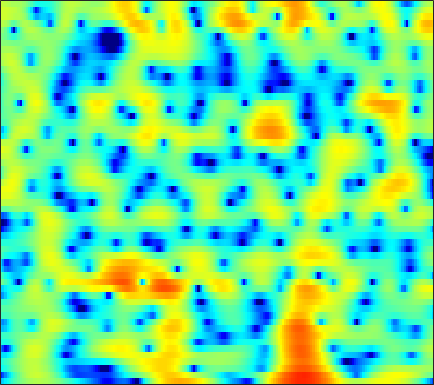

The file beside this chart, header and first rows:
-7.9292, -7.0747, -5.9538, -4.8838, -4.1341, -3.1924, -2.3113, -1.7025, -0.96301, -0.30983, 0.26838, 0.6452, 1.0793, 1.433, 1.6437, 1.8586, 1.9901, 2.0343, 2.0314, 1.9662, 1.8282, 1.675, 1.4131, 1.0898
-14.74, -12.76, -10.19, -7.909, -6.397, -4.624, -3.098, -2.095, -0.9274, 0.06616, 0.8984, 1.425, 2.005, 2.448, 2.695, 2.914, 3.009, 3.001, 2.884, 2.645, 2.286, 1.938, 1.365, 0.6628
-5.334, -4.78, -4.002, -3.19, -2.574, -1.752, -0.9541, -0.3859, 0.3193, 0.9493, 1.496, 1.847, 2.224, 2.495, 2.627, 2.705, 2.667, 2.56, 2.313, 1.945, 1.452, 1.001, 0.2867, -0.5597
-4.21, -3.743, -3.102, -2.443, -1.936, -1.251, -0.5727, -0.07606, 0.5505, 1.12, 1.618, 1.936, 2.274, 2.507, 2.607, 2.636, 2.543, 2.389, 2.07, 1.625, 1.048, 0.5349, -0.2465, -1.133
-6.715, -6.792, -6.54, -5.801, -4.975, -3.676, -2.327, -1.35, -0.1556, 0.8833, 1.755, 2.296, 2.868, 3.272, 3.466, 3.576, 3.518, 3.36, 2.997, 2.459, 1.734, 1.06, -0.01712, -1.33
-10.67, -13.22, -16.52, -14.31, -10.94, -7.259, -4.513, -2.88, -1.112, 0.2926, 1.407, 2.083, 2.791, 3.3, 3.561, 3.748, 3.764, 3.659, 3.371, 2.904, 2.251, 1.637, 0.6513, -0.5374
-4.142, -4.26, -4.233, -3.933, -3.542, -2.841, -2.023, -1.385, -0.5504, 0.2206, 0.9015, 1.348, 1.851, 2.25, 2.479, 2.689, 2.786, 2.778, 2.665, 2.418, 2.026, 1.635, 0.9794, 0.1639
-3.006, -3.041, -2.949, -2.688, -2.413, -1.976, -1.506, -1.165, -0.746, -0.3935, -0.1058, 0.07604, 0.2925, 0.5124, 0.6967, 0.9784, 1.298, 1.54, 1.829, 2.042, 2.142, 2.127, 1.969, 1.643
-7.715, -8.239, -7.618, -6.082, -4.859, -3.472, -2.456, -1.949, -1.613, -1.662, -2.107, -2.694, -3.752, -4.835, -5.243, -4.689, -3.114, -1.754, -0.09217, 1.247, 2.257, 2.809, 3.294, 3.528
-9.391, -10.32, -9.118, -6.746, -5.143, -3.497, -2.39, -1.88, -1.606, -1.793, -2.483, -3.379, -5.148, -7.496, -8.96, -8.257, -5.323, -3.176, -0.8704, 0.8465, 2.093, 2.777, 3.402, 3.756
-2.65, -2.736, -2.662, -2.371, -2.075, -1.647, -1.254, -1.02, -0.8041, -0.7142, -0.7407, -0.8144, -0.9263, -0.9764, -0.9126, -0.6588, -0.2059, 0.2172, 0.8179, 1.375, 1.825, 2.063, 2.239, 2.245
-1.732, -1.754, -1.698, -1.538, -1.372, -1.099, -0.8028, -0.5751, -0.2829, -0.0166, 0.2201, 0.3811, 0.5799, 0.7676, 0.91, 1.097, 1.284, 1.41, 1.544, 1.628, 1.627, 1.56, 1.371, 1.044
-3.114, -3.163, -3.004, -2.654, -2.308, -1.792, -1.255, -0.8629, -0.3574, 0.1149, 0.5535, 0.8569, 1.22, 1.527, 1.716, 1.908, 2.021, 2.059, 2.039, 1.933, 1.752, 1.563, 1.229, 0.7782
-10.16, -9.653, -7.567, -5.643, -4.509, -3.341, -2.452, -1.872, -1.156, -0.4473, 0.2611, 0.7789, 1.407, 1.935, 2.232, 2.5, 2.59, 2.547, 2.359, 2.046, 1.665, 1.382, 1.038, 0.7621
-7.222, -7.076, -5.894, -4.892, -4.469, -4.404, -4.683, -4.906, -4.761, -3.73, -2.113, -0.8368, 0.6773, 1.864, 2.493, 2.992, 3.072, 2.838, 2.122, 0.9169, -0.7544, -2.124, -3.247, -2.597
-0.1998, -1.108, -2.212, -3.359, -4.409, -6.288, -9.192, -12.72, -19.68, -13.29, -7.415, -4.59, -1.901, -0.06833, 0.9115, 1.713, 2.017, 1.899, 1.237, -0.09326, -2.242, -4.37, -6.613, -4.886
-2.009, -3.101, -4.413, -5.529, -6.274, -7.06, -7.669, -7.916, -7.841, -7.179, -6.077, -5.098, -3.752, -2.502, -1.667, -0.7264, -0.02318, 0.3526, 0.6447, 0.7522, 0.7655, 0.7915, 0.9621, 1.385
-6.302, -8.472, -10.92, -11.74, -11.25, -10.19, -9.25, -8.708, -8.138, -7.662, -7.132, -6.618, -5.734, -4.601, -3.66, -2.362, -1.134, -0.2926, 0.6877, 1.474, 2.111, 2.498, 2.932, 3.277
-7.197, -10.34, -14.72, -14.95, -12.81, -10.49, -9.23, -8.835, -8.944, -9.786, -11.34, -12.72, -13.05, -10.26, -7.584, -4.484, -2.015, -0.5301, 1.048, 2.264, 3.167, 3.668, 4.12, 4.336
-2.311, -3.213, -4.194, -4.816, -5.066, -5.295, -5.532, -5.834, -6.528, -7.662, -9.276, -10.57, -10.91, -8.617, -6.297, -3.458, -1.15, 0.268, 1.773, 2.909, 3.712, 4.114, 4.395, 4.387
-1.606, -2.003, -2.452, -2.797, -3.002, -3.222, -3.383, -3.492, -3.63, -3.723, -3.714, -3.575, -3.126, -2.379, -1.655, -0.5754, 0.5074, 1.263, 2.155, 2.856, 3.345, 3.555, 3.619, 3.424
-3.725, -3.848, -3.904, -3.869, -3.792, -3.605, -3.397, -3.217, -2.946, -2.628, -2.246, -1.906, -1.385, -0.7822, -0.2782, 0.4258, 1.133, 1.625, 2.21, 2.673, 2.984, 3.106, 3.093, 2.87
-8.193, -7.928, -7.38, -6.703, -6.166, -5.469, -4.825, -4.378, -3.82, -3.296, -2.765, -2.34, -1.73, -1.041, -0.4955, 0.2592, 1.01, 1.546, 2.175, 2.681, 3.037, 3.194, 3.252, 3.117
-16.72, -14.92, -12.76, -10.79, -9.462, -7.99, -6.805, -6.143, -5.53, -5.157, -4.89, -4.658, -4.108, -3.222, -2.358, -1.083, 0.1678, 1.024, 2.009, 2.783, 3.335, 3.602, 3.774, 3.748
-22.71, -23.19, -19.61, -14.66, -11.75, -9.061, -7.339, -6.626, -6.413, -7.076, -8.792, -10.87, -13.1, -10.22, -6.907, -3.393, -0.8177, 0.6364, 2.107, 3.15, 3.835, 4.152, 4.334, 4.297
-11.7, -12.38, -11.28, -8.835, -7.07, -5.226, -3.996, -3.52, -3.449, -4.039, -5.218, -6.342, -7.132, -5.778, -3.895, -1.444, 0.527, 1.699, 2.851, 3.611, 4.033, 4.155, 4.091, 3.783
-1.39, -1.492, -1.378, -1.028, -0.6829, -0.1917, 0.1492, 0.2944, 0.3336, 0.2304, 0.06176, -0.02197, 0.01272, 0.2439, 0.5592, 1.091, 1.625, 1.951, 2.259, 2.35, 2.205, 1.929, 1.355, 0.5386
2.44, 2.409, 2.403, 2.424, 2.436, 2.418, 2.33, 2.216, 1.986, 1.683, 1.331, 1.075, 0.7658, 0.529, 0.3947, 0.2737, 0.1973, 0.1058, -0.1059, -0.4886, -1.123, -1.799, -3.027, -4.628
4.002, 4.052, 4.097, 4.076, 4.001, 3.794, 3.471, 3.127, 2.523, 1.749, 0.8254, 0.06011, -0.9889, -1.875, -2.358, -2.701, -2.751, -2.714, -2.757, -3.027, -3.655, -4.42, -5.878, -8.05
4.08, 4.342, 4.622, 4.78, 4.792, 4.641, 4.257, 3.782, 2.872, 1.584, -0.1762, -1.917, -4.947, -8.806, -11.26, -10.41, -7.685, -6.106, -4.823, -4.296, -4.36, -4.743, -5.632, -6.821
1.841, 2.678, 3.618, 4.305, 4.63, 4.796, 4.623, 4.278, 3.505, 2.33, 0.7005, -0.8733, -3.511, -6.479, -8.091, -7.913, -6.195, -5.064, -4.079, -3.715, -3.877, -4.288, -5.165, -6.252
-2.491, -0.4165, 1.563, 2.896, 3.559, 4.071, 4.228, 4.141, 3.774, 3.155, 2.336, 1.639, 0.6756, -0.222, -0.7596, -1.229, -1.502, -1.648, -1.93, -2.416, -3.23, -4.112, -5.748, -8.178
-1.931, -0.5243, 0.9739, 2.052, 2.614, 3.076, 3.27, 3.253, 3.059, 2.72, 2.276, 1.912, 1.437, 0.96, 0.6336, 0.2491, -0.1409, -0.4465, -0.9288, -1.55, -2.374, -3.168, -4.492, -6.139
0.8708, 1.315, 1.843, 2.214, 2.379, 2.431, 2.303, 2.094, 1.71, 1.251, 0.7881, 0.4695, 0.1278, -0.08549, -0.1857, -0.2788, -0.3646, -0.4591, -0.6415, -0.9281, -1.323, -1.692, -2.238, -2.81
2.941, 2.974, 2.957, 2.837, 2.651, 2.248, 1.62, 1.011, 0.009244, -1.148, -2.265, -2.894, -3.234, -2.925, -2.454, -1.769, -1.155, -0.8086, -0.51, -0.3769, -0.386, -0.4574, -0.6215, -0.8364
4.041, 3.877, 3.637, 3.345, 3.04, 2.448, 1.555, 0.6011, -1.212, -3.929, -8.254, -13.52, -15.18, -8.575, -5.606, -3.1, -1.594, -0.8623, -0.2767, 0.01951, 0.1317, 0.1463, 0.09825, 0.01674
2.691, 2.454, 2.425, 2.557, 2.653, 2.621, 2.301, 1.801, 0.7514, -0.7397, -2.499, -3.583, -3.979, -3.059, -2.092, -1.025, -0.3847, -0.2045, -0.2689, -0.5884, -0.9723, -1.191, -1.247, -1.063
-5.325, -5.745, -3.477, -0.9121, 0.5552, 1.919, 2.703, 3.009, 3.123, 2.987, 2.716, 2.509, 2.296, 2.096, 1.935, 1.574, 0.9274, 0.1514, -1.373, -3.623, -6.659, -8.806, -8.611, -5.943
-7.79, -8.13, -5.504, -2.598, -0.897, 0.7927, 1.947, 2.562, 3.107, 3.416, 3.547, 3.533, 3.403, 3.123, 2.784, 2.128, 1.153, 0.1585, -1.645, -4.101, -7.251, -9.415, -9.41, -6.971
-2.417, -2.315, -1.815, -1.057, -0.4243, 0.371, 1.056, 1.491, 1.954, 2.308, 2.574, 2.697, 2.74, 2.659, 2.48, 2.087, 1.478, 0.885, -0.05554, -1.094, -2.074, -2.66, -3.143, -3.317
-1.901, -1.528, -1.057, -0.631, -0.3651, -0.08364, 0.1512, 0.2977, 0.5445, 0.871, 1.284, 1.64, 2.075, 2.402, 2.547, 2.562, 2.367, 2.102, 1.591, 0.94, 0.2039, -0.3695, -1.154, -1.923
-2.598, -1.72, -0.9169, -0.5169, -0.4922, -0.8091, -1.496, -2.145, -2.802, -2.594, -1.403, -0.2199, 1.301, 2.477, 3.111, 3.615, 3.773, 3.674, 3.276, 2.607, 1.691, 0.8595, -0.3971, -1.756
-2.934, -1.595, -0.4731, -0.03834, -0.1513, -0.9964, -2.915, -5.487, -12.72, -17.17, -5.983, -2.204, 0.9262, 2.903, 3.86, 4.626, 4.893, 4.795, 4.312, 3.431, 2.142, 0.8859, -1.193, -3.79
-2.352, -1.482, -0.5721, -0.03421, 0.1089, -0.0529, -0.5325, -1.01, -1.46, -1.224, -0.2226, 0.7818, 2.096, 3.137, 3.687, 4.089, 4.11, 3.882, 3.242, 2.199, 0.7185, -0.7117, -3.133, -6.304
-2.829, -2.008, -1.039, -0.2522, 0.1982, 0.6439, 0.9439, 1.124, 1.358, 1.645, 2.016, 2.314, 2.698, 2.987, 3.112, 3.102, 2.865, 2.526, 1.824, 0.822, -0.4917, -1.686, -3.55, -5.685
-3.95, -2.67, -1.272, -0.173, 0.4871, 1.177, 1.68, 1.966, 2.252, 2.453, 2.593, 2.667, 2.709, 2.692, 2.622, 2.443, 2.137, 1.799, 1.192, 0.3796, -0.6584, -1.594, -3.063, -4.79
-3.64, -2.187, -0.6588, 0.4969, 1.163, 1.814, 2.237, 2.422, 2.524, 2.493, 2.356, 2.216, 2.01, 1.814, 1.681, 1.524, 1.352, 1.182, 0.8671, 0.3998, -0.2653, -0.9101, -1.979, -3.3
-1.082, -0.1059, 0.9836, 1.816, 2.265, 2.64, 2.767, 2.697, 2.394, 1.871, 1.17, 0.5713, -0.1882, -0.734, -0.8871, -0.7525, -0.3727, -0.04658, 0.2878, 0.4242, 0.3184, 0.06809, -0.486, -1.287
1.236, 1.848, 2.522, 2.99, 3.192, 3.251, 3.044, 2.696, 1.926, 0.7366, -0.9699, -2.704, -5.729, -9.027, -9.468, -6.694, -3.794, -2.169, -0.6506, 0.2932, 0.79, 0.9178, 0.7992, 0.3917
1.813, 2.221, 2.629, 2.864, 2.918, 2.812, 2.479, 2.07, 1.258, 0.07524, -1.575, -3.216, -5.972, -8.728, -9.057, -6.687, -3.983, -2.385, -0.8186, 0.2283, 0.8529, 1.093, 1.146, 0.925
1.12, 1.36, 1.548, 1.615, 1.591, 1.464, 1.236, 0.9856, 0.5633, 0.02914, -0.6015, -1.093, -1.693, -2.042, -2.052, -1.736, -1.151, -0.6525, -0.0326, 0.4628, 0.7877, 0.9079, 0.9155, 0.7463
0.2605, 0.2891, 0.2076, 0.02555, -0.1386, -0.3327, -0.4426, -0.462, -0.4138, -0.3163, -0.2214, -0.1482, -0.0717, 0.01849, 0.1054, 0.2538, 0.4269, 0.5542, 0.7072, 0.8115, 0.8607, 0.8538, 0.7833, 0.6389
-0.1937, -0.4113, -0.966, -1.834, -2.599, -3.461, -3.68, -3.256, -2.249, -1.156, -0.22, 0.3151, 0.8513, 1.181, 1.322, 1.409, 1.39, 1.323, 1.178, 0.9857, 0.7777, 0.6421, 0.4995, 0.427
0.4501, 0.2522, -0.7308, -2.759, -5.355, -12.07, -19.77, -9.835, -4.25, -1.268, 0.4946, 1.321, 1.97, 2.243, 2.263, 2.101, 1.777, 1.449, 0.89, 0.2124, -0.5579, -1.108, -1.573, -1.49
2.025, 2.184, 1.8, 0.876, -0.06103, -1.271, -1.668, -1.164, -0.007746, 1.082, 1.764, 1.996, 1.899, 1.456, 0.9595, 0.1748, -0.5978, -1.159, -1.985, -3.157, -5.084, -7.411, -12.29, -12.78
3.029, 3.188, 3.192, 2.994, 2.781, 2.503, 2.283, 2.159, 2.022, 1.752, 1.255, 0.6272, -0.6332, -2.518, -4.383, -7.201, -9.144, -9.028, -7.892, -7.187, -7.273, -7.828, -8.634, -7.987
3.267, 3.287, 3.248, 3.122, 2.987, 2.784, 2.558, 2.343, 1.978, 1.438, 0.6253, -0.2631, -1.878, -4.256, -6.765, -11.33, -15.34, -13.47, -9.892, -7.66, -6.344, -5.678, -4.898, -4.01
2.791, 2.664, 2.393, 2.091, 1.879, 1.657, 1.543, 1.52, 1.468, 1.337, 0.996, 0.5777, -0.2333, -1.296, -2.189, -3.347, -4.202, -4.527, -4.644, -4.557, -4.445, -4.329, -4.043, -3.557
